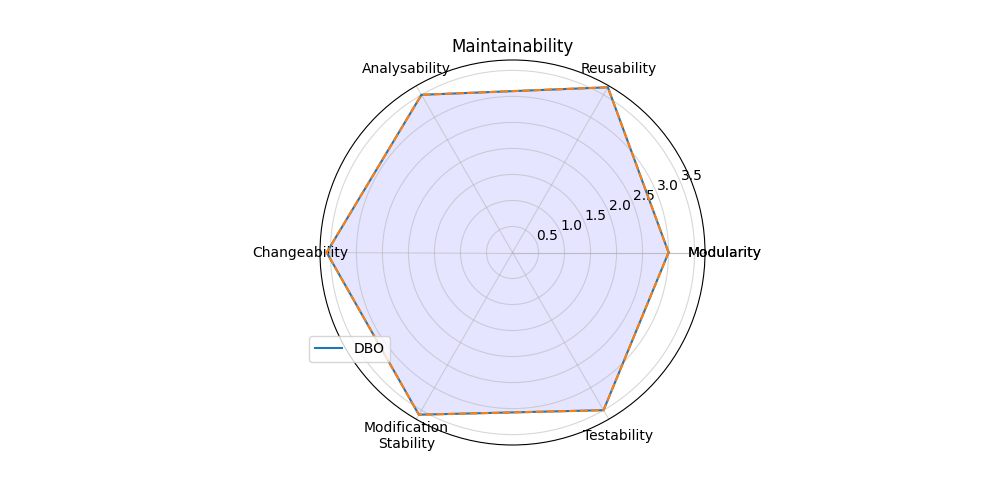

Data behind this chart, as committed beside it:
; Score
Modularity; 3.0
Reusability; 3.667
Analysability; 3.5
Changeability; 3.571
Modification?Stability; 3.6
Testability; 3.5
